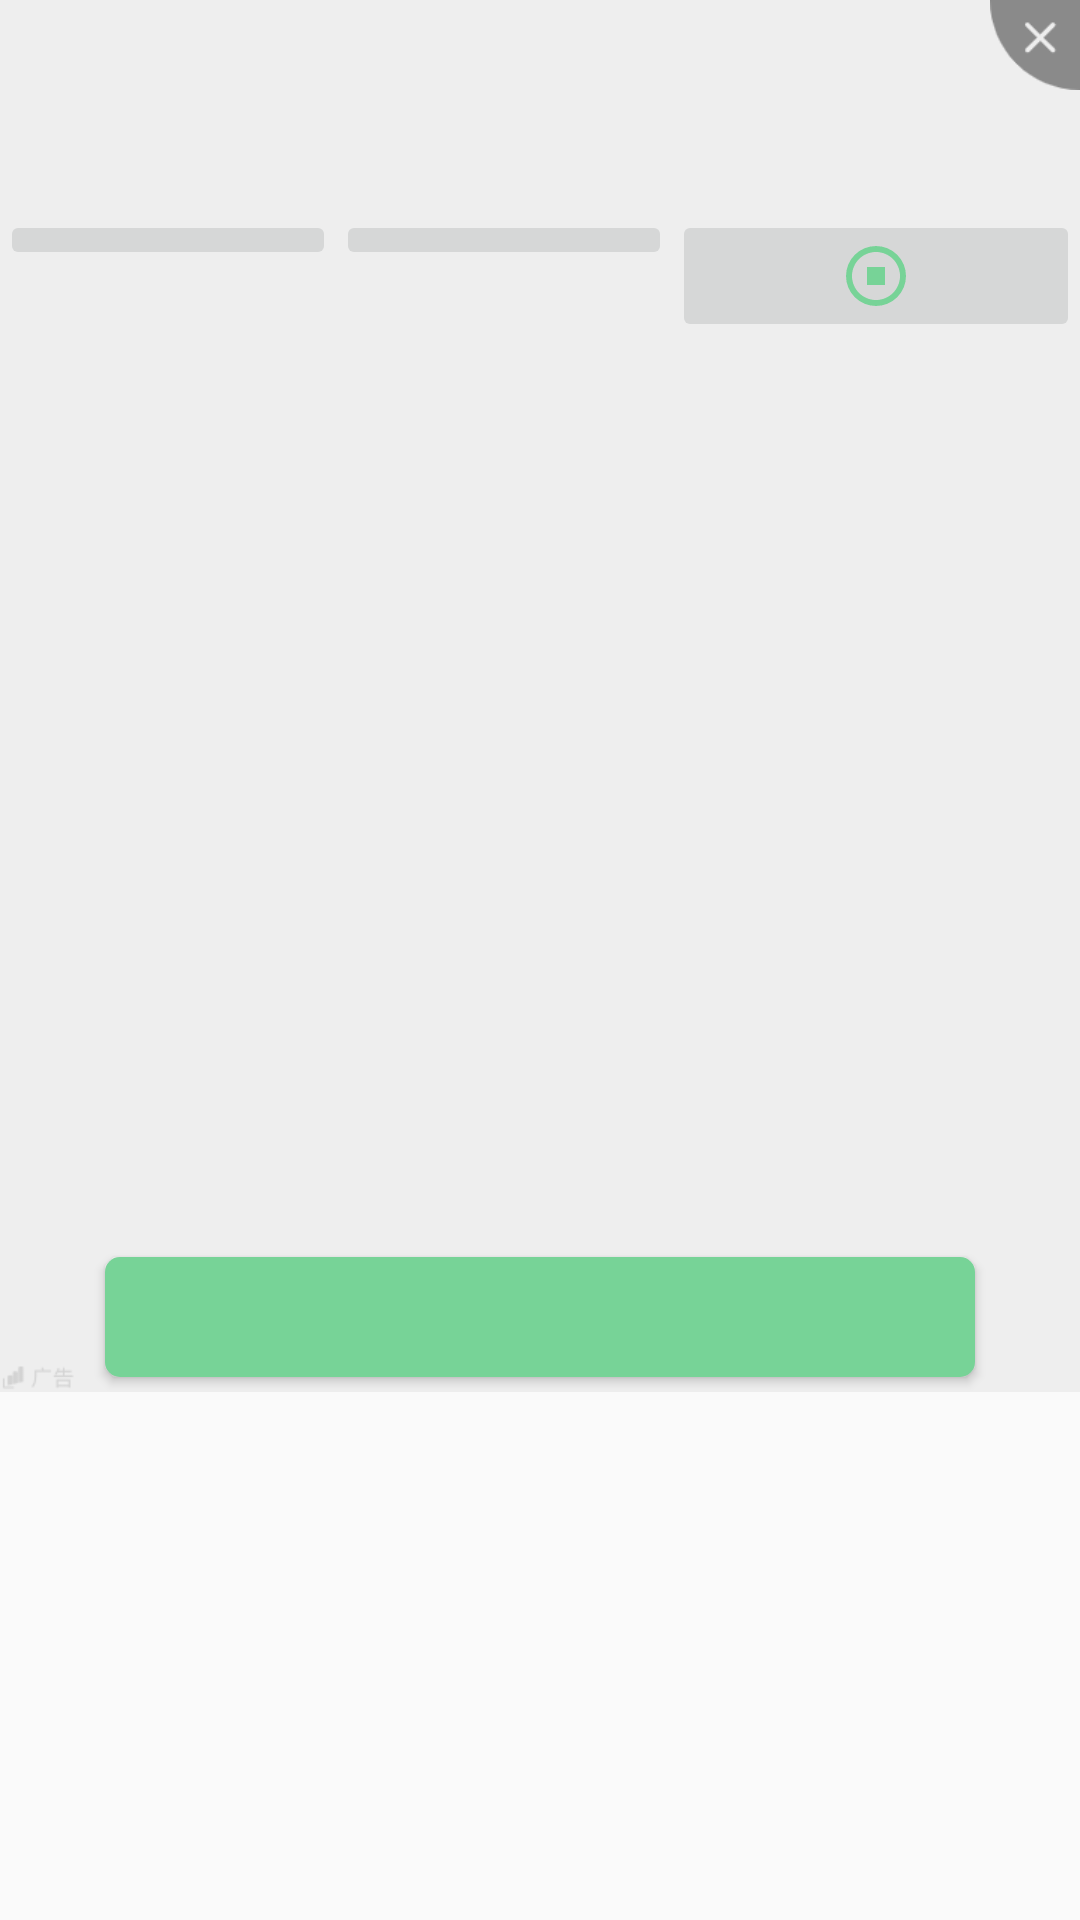

Here is an Android app screen rendered from its layout file. Give the layout XML and the strings, colors and styles it references.
<!-- AndroidManifest.xml: application theme AppTheme -->
<!-- res/layout/demo_native_ad_item_normal.xml -->
<FrameLayout xmlns:android="http://schemas.android.com/apk/res/android"
    xmlns:tools="http://schemas.android.com/tools"
    android:id="@+id/adVG"
    android:layout_width="match_parent"
    android:layout_height="wrap_content">

    <LinearLayout xmlns:android="http://schemas.android.com/apk/res/android"
        xmlns:app="http://schemas.android.com/apk/res-auto"
        xmlns:tools="http://schemas.android.com/tools"
        android:layout_width="match_parent"
        android:layout_height="wrap_content"
        android:background="#eeeeee"
        android:orientation="vertical">


        <androidx.constraintlayout.widget.ConstraintLayout
            android:layout_width="match_parent"
            android:layout_height="wrap_content"
            android:background="@android:color/transparent">

            <ImageView
                android:id="@+id/close"
                android:layout_width="30dp"
                android:layout_height="30dp"
                android:scaleType="fitXY"
                android:src="@drawable/icon_close"
                app:layout_constraintEnd_toEndOf="parent"
                app:layout_constraintTop_toTopOf="parent" />

            <ImageView
                android:id="@+id/ad_icon"
                android:layout_width="60dp"
                android:layout_height="60dp"
                android:layout_marginTop="5dp"
                android:layout_marginBottom="5dp"
                android:visibility="visible"
                app:layout_constraintBottom_toBottomOf="parent"
                app:layout_constraintStart_toStartOf="parent"
                app:layout_constraintTop_toTopOf="parent"
                tools:src="@mipmap/app_icon" />

            <TextView
                android:id="@+id/ad_title"
                android:layout_width="wrap_content"
                android:layout_height="wrap_content"
                android:layout_marginStart="5dp"
                android:layout_marginTop="10dp"
                android:gravity="center_vertical"
                android:singleLine="true"
                android:textColor="#ff333333"
                android:textSize="16sp"
                app:layout_constraintLeft_toRightOf="@+id/ad_icon"
                app:layout_constraintTop_toTopOf="parent"
                tools:text="广告标题" />

            <TextView
                android:id="@+id/ad_desc"
                android:layout_width="wrap_content"
                android:layout_height="wrap_content"
                android:layout_marginBottom="10dp"
                android:gravity="center_vertical"
                android:maxLines="2"
                android:textColor="#ff666666"
                android:textSize="14sp"
                app:layout_constraintBottom_toBottomOf="parent"
                app:layout_constraintLeft_toLeftOf="@+id/ad_title"
                app:layout_constraintTop_toBottomOf="@+id/ad_title"
                tools:text="一段广告描述一段广告描述一段广告描述一段广告" />
        </androidx.constraintlayout.widget.ConstraintLayout>

        <LinearLayout
            android:id="@+id/video_control_container"
            android:layout_width="match_parent"
            android:layout_height="wrap_content"
            android:background="@android:color/transparent"
            android:orientation="horizontal">

            <ImageButton
                android:id="@+id/play_video"
                android:layout_width="wrap_content"
                android:layout_height="wrap_content"
                android:layout_weight="1"
                android:src="@drawable/play_circle_outline"
                app:tint="#77D397" />

            <ImageButton
                android:id="@+id/pause_video"
                android:layout_width="wrap_content"
                android:layout_height="wrap_content"
                android:layout_weight="1"
                android:src="@drawable/pause_circle_outline"
                app:tint="#77D397" />

            <ImageButton
                android:id="@+id/stop_video"
                android:layout_width="wrap_content"
                android:layout_height="wrap_content"
                android:layout_weight="1"
                android:src="@drawable/stop_circle_outline"
                app:tint="#77D397" />

        </LinearLayout>

        <FrameLayout
            android:layout_width="match_parent"
            android:layout_height="wrap_content"
            android:layout_gravity="center">

            
            <FrameLayout
                android:id="@+id/ad_video_container"
                android:layout_width="match_parent"
                android:layout_height="wrap_content"
                android:background="#000" />

            
            <ImageView
                android:id="@+id/ad_image"
                android:layout_width="match_parent"
                android:layout_height="wrap_content"
                android:scaleType="fitXY" />

            
            <LinearLayout
                android:id="@+id/ad_image_group_container"
                android:layout_width="match_parent"
                android:layout_height="300dp"
                android:background="@android:color/transparent"
                android:orientation="horizontal">

                <ImageView
                    android:id="@+id/ad_image1"
                    android:layout_width="match_parent"
                    android:layout_height="match_parent"
                    android:layout_margin="3dp"
                    android:layout_weight="1"
                    android:scaleType="fitXY" />

                <ImageView
                    android:id="@+id/ad_image2"
                    android:layout_width="match_parent"
                    android:layout_height="match_parent"
                    android:layout_margin="3dp"
                    android:layout_weight="1"
                    android:scaleType="fitXY" />

                <ImageView
                    android:id="@+id/ad_image3"
                    android:layout_width="match_parent"
                    android:layout_height="match_parent"
                    android:layout_margin="3dp"
                    android:layout_weight="1"
                    android:scaleType="fitXY" />

            </LinearLayout>

            <FrameLayout
                android:id="@+id/shake_layout"
                android:layout_width="wrap_content"
                android:layout_height="wrap_content"
                android:layout_gravity="center" />

        </FrameLayout>

        <androidx.constraintlayout.widget.ConstraintLayout
            android:layout_width="match_parent"
            android:layout_height="wrap_content"
            android:background="@android:color/transparent">

            <Button
                android:id="@+id/ad_cta"
                android:layout_width="match_parent"
                android:layout_height="40dp"
                android:layout_marginStart="35dp"
                android:layout_marginTop="5dp"
                android:layout_marginEnd="35dp"
                android:layout_marginBottom="5dp"
                android:background="@drawable/background_green"
                android:textColor="@android:color/white"
                android:textSize="18sp"
                app:layout_constraintBottom_toBottomOf="parent"
                app:layout_constraintEnd_toEndOf="parent"
                app:layout_constraintStart_toStartOf="parent"
                app:layout_constraintTop_toTopOf="parent"
                tools:text="@string/adgain_click_show"
                tools:visibility="visible" />

            <ImageView
                android:id="@+id/ad_channel_logo"
                android:layout_width="wrap_content"
                android:layout_height="wrap_content"
                android:src="@drawable/image_ad_logo_default"
                app:layout_constraintBottom_toBottomOf="parent"
                app:layout_constraintStart_toStartOf="parent" />
        </androidx.constraintlayout.widget.ConstraintLayout>
    </LinearLayout>
</FrameLayout>
<!-- resources referenced by this layout -->
<resources>
  <!-- drawable background_green (drawable) -->
  <?xml version="1.0" encoding="utf-8"?>
  <shape xmlns:android="http://schemas.android.com/apk/res/android"
      android:shape="rectangle">
      
      <corners android:radius="5dp" />
      
      <solid android:color="#77D397" />
  </shape>
  <!-- drawable icon_close: png bitmap (drawable-xhdpi, 1002 bytes) -->
  <!-- drawable image_ad_logo_default: png bitmap (drawable-xhdpi, 606 bytes) -->
  <!-- drawable stop_circle_outline (drawable) -->
  <vector xmlns:android="http://schemas.android.com/apk/res/android"
      android:width="24dp"
      android:height="24dp"
      android:viewportWidth="24"
      android:viewportHeight="24">
    <path
        android:fillColor="#FF000000"
        android:pathData="M12,2A10,10 0,0 0,2 12A10,10 0,0 0,12 22A10,10 0,0 0,22 12A10,10 0,0 0,12 2M12,4C16.41,4 20,7.59 20,12C20,16.41 16.41,20 12,20C7.59,20 4,16.41 4,12C4,7.59 7.59,4 12,4M9,9V15H15V9"/>
  </vector>
  <!-- mipmap app_icon: png bitmap (mipmap-xxhdpi, 13548 bytes) -->
  <style name="AppTheme" parent="Theme.AppCompat.Light.NoActionBar">
          
          <item name="android:windowFullscreen">true</item>
          <item name="android:textColor">@color/black</item>
          <item name="backgroundColor">@color/white</item>
      </style>
  <!-- not gathered from this repository: default colours our renderer supplied (Android Studio template values) -->
  <color name="black">#FF000000</color>
  <color name="white">#FFFFFFFF</color>
</resources>
